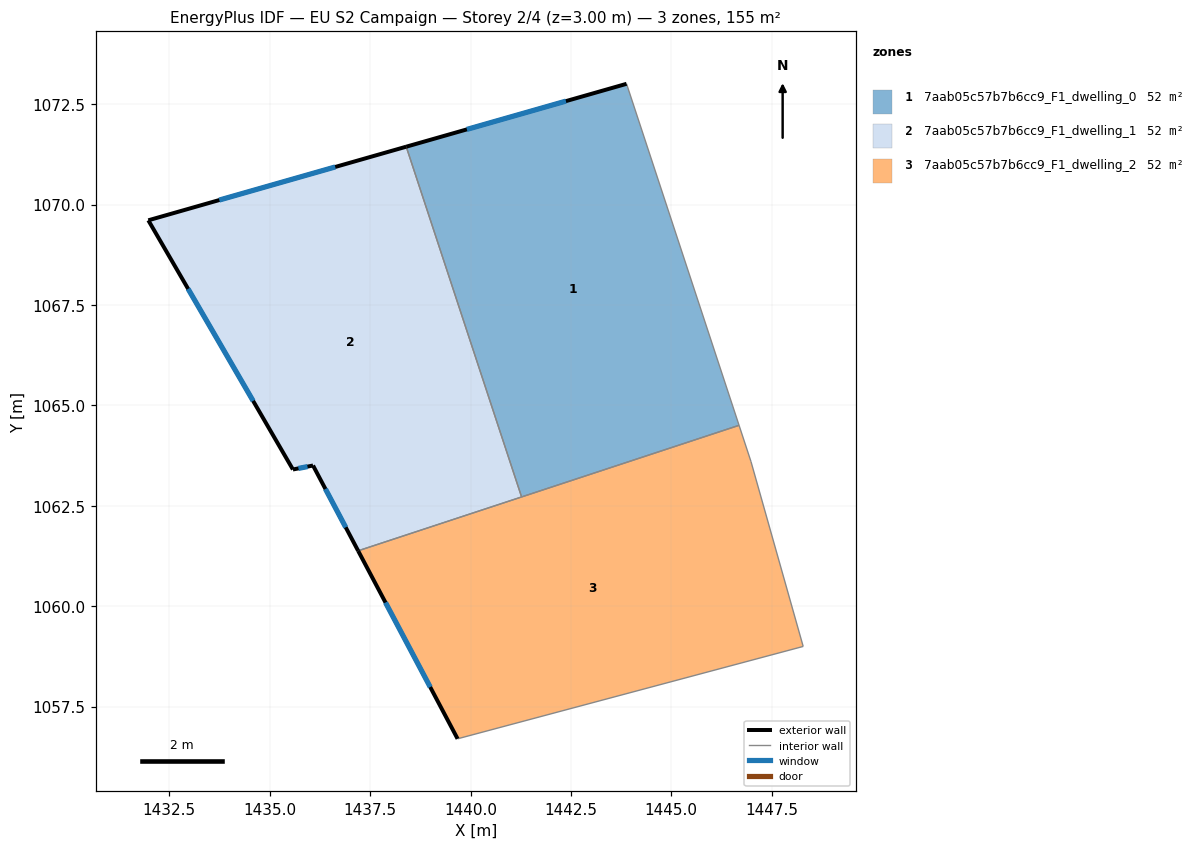
=== STOREY PLAN SPEC (per zone: floor XY polygon, exterior-wall plan segments, windows/doors) ===
zone 1: 7aab05c57b7b6cc9_F1_dwelling_0  (51.7 m²)
  floor: (1443.89, 1073.01) (1446.69, 1064.50) (1441.27, 1062.72) (1438.40, 1071.44)
  exterior wall: (1443.89, 1073.01) – (1438.40, 1071.44)  [5.7 m]
    window: (1442.38, 1072.58) – (1439.91, 1071.87)  [3.5 m²]
  interior walls: 3
zone 2: 7aab05c57b7b6cc9_F1_dwelling_1  (51.7 m²)
  floor: (1438.40, 1071.44) (1441.27, 1062.72) (1437.20, 1061.38) (1436.08, 1063.50) (1435.58, 1063.41) (1431.98, 1069.61)
  exterior wall: (1435.58, 1063.41) – (1436.08, 1063.50)  [0.5 m]
    window: (1435.71, 1063.43) – (1435.94, 1063.48)  [0.3 m²]
  exterior wall: (1431.98, 1069.61) – (1435.58, 1063.41)  [7.2 m]
    window: (1432.97, 1067.90) – (1434.59, 1065.11)  [4.4 m²]
  exterior wall: (1438.40, 1071.44) – (1431.98, 1069.61)  [6.7 m]
    window: (1436.63, 1070.94) – (1433.74, 1070.12)  [4.1 m²]
  exterior wall: (1436.08, 1063.50) – (1437.20, 1061.38)  [2.4 m]
    window: (1436.39, 1062.92) – (1436.89, 1061.96)  [1.5 m²]
  interior walls: 2
zone 3: 7aab05c57b7b6cc9_F1_dwelling_2  (51.7 m²)
  floor: (1446.98, 1063.60) (1448.28, 1059.00) (1439.68, 1056.70) (1437.20, 1061.38) (1446.69, 1064.50)
  exterior wall: (1437.20, 1061.38) – (1439.68, 1056.70)  [5.3 m]
    window: (1437.88, 1060.09) – (1439.00, 1057.99)  [3.2 m²]
  interior walls: 5

=== DERIVED (storey summary) ===
Building: EU S2 Campaign
Storey: 2 of 4  (floor level z = 3.00 m)
Storey gross floor area: 155.1 m²
Zones on this storey: 3
  - 7aab05c57b7b6cc9_F1_dwelling_0: floor 51.7 m²; exterior wall 5.7 m (17.1 m²); 1 window(s) 3.5 m²; WWR 20.2%
  - 7aab05c57b7b6cc9_F1_dwelling_1: floor 51.7 m²; exterior wall 16.8 m (50.3 m²); 4 window(s) 10.2 m²; WWR 20.2%
  - 7aab05c57b7b6cc9_F1_dwelling_2: floor 51.7 m²; exterior wall 5.3 m (15.9 m²); 1 window(s) 3.2 m²; WWR 20.2%
Zone adjacency (shared interzone walls):
  - 7aab05c57b7b6cc9_F1_dwelling_0 ↔ 7aab05c57b7b6cc9_F1_dwelling_1
  - 7aab05c57b7b6cc9_F1_dwelling_0 ↔ 7aab05c57b7b6cc9_F1_dwelling_2
  - 7aab05c57b7b6cc9_F1_dwelling_1 ↔ 7aab05c57b7b6cc9_F1_dwelling_2